9-way image classification set "cropped_dataset" from GitHub (vkerem0/visionfortress); label vocabulary: demoman, engineer, heavy, medic, pyro, scout, sniper, soldier, spy.

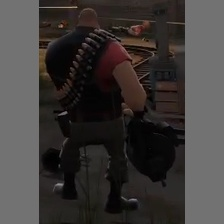
Label: heavy

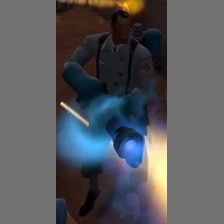
Label: medic

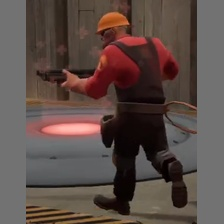
Label: engineer

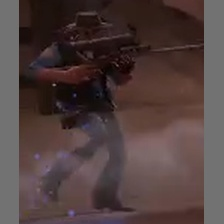
Label: sniper

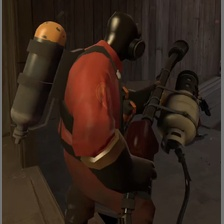
Label: pyro

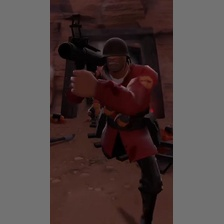
Label: soldier
